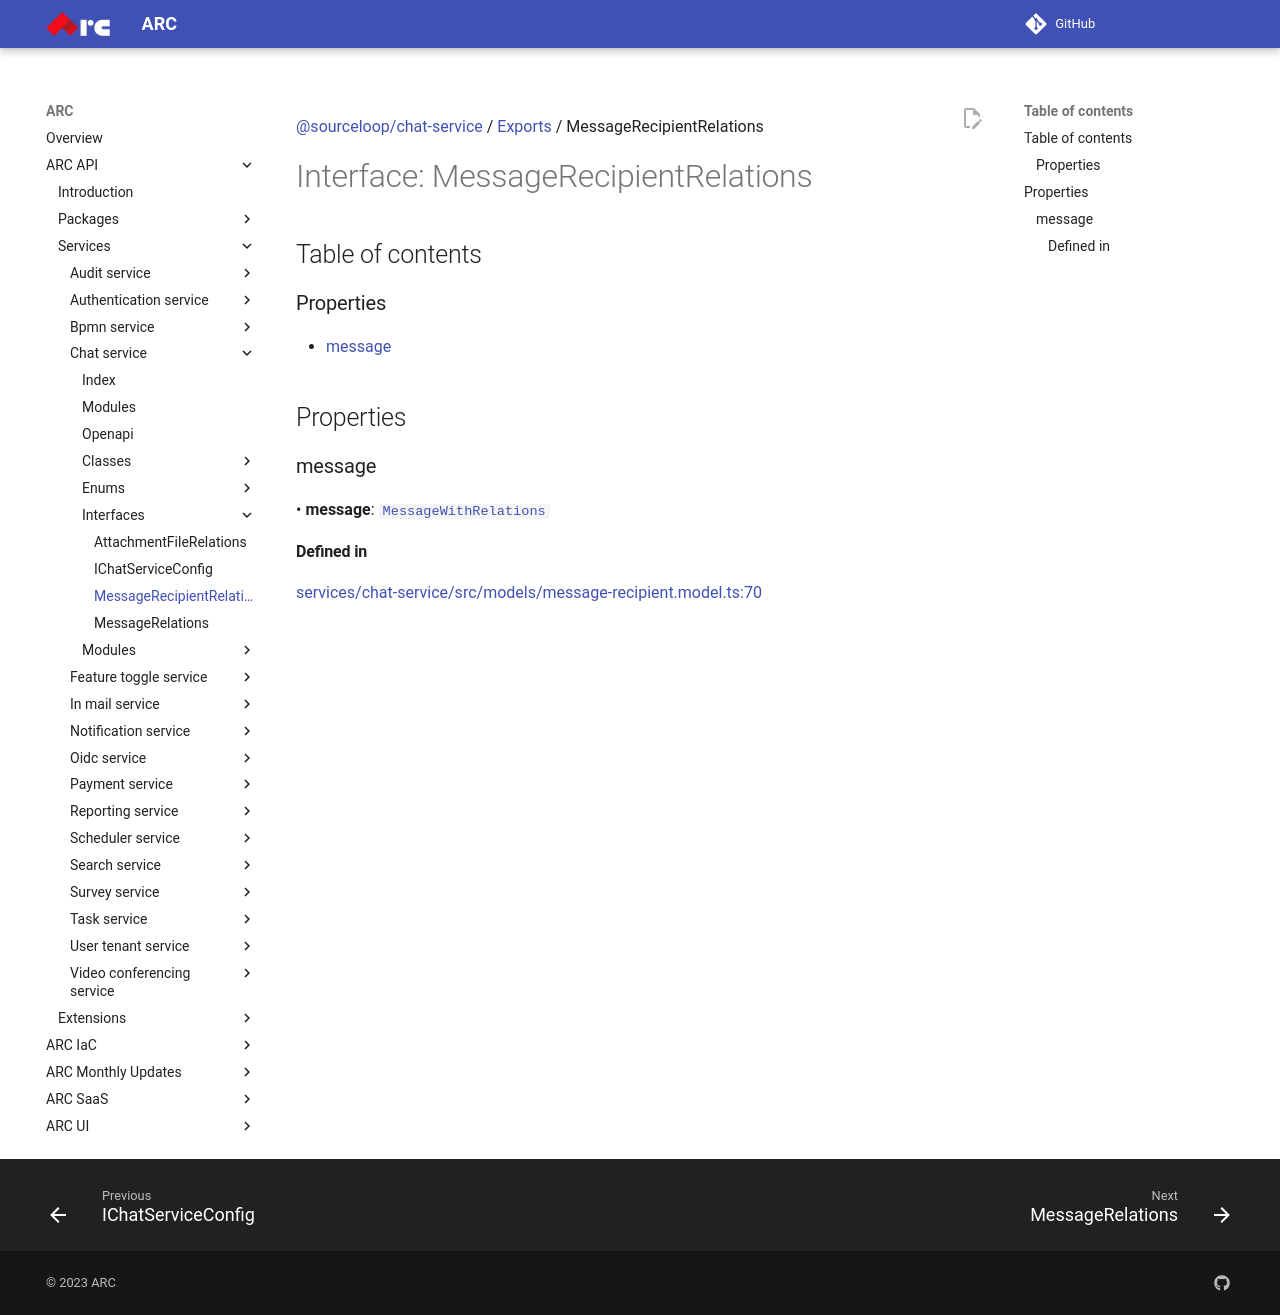

repository: sourcefuse/arc-docs · page: arc-api-docs/services/chat-service/interfaces/MessageRecipientRelations/index.html · generator: mkdocs

[@sourceloop/chat-service](../README.md) / [Exports](../modules.md) / MessageRecipientRelations

# Interface: MessageRecipientRelations

## Table of contents

### Properties

- [message](MessageRecipientRelations.md#message)

## Properties

### message

• **message**: [`MessageWithRelations`](../modules.md#messagewithrelations)

#### Defined in

[services/chat-service/src/models/message-recipient.model.ts:70](https://github.com/sourcefuse/loopback4-microservice-catalog/blob/eb9d4d57/services/chat-service/src/models/message-recipient.model.ts#L70)
